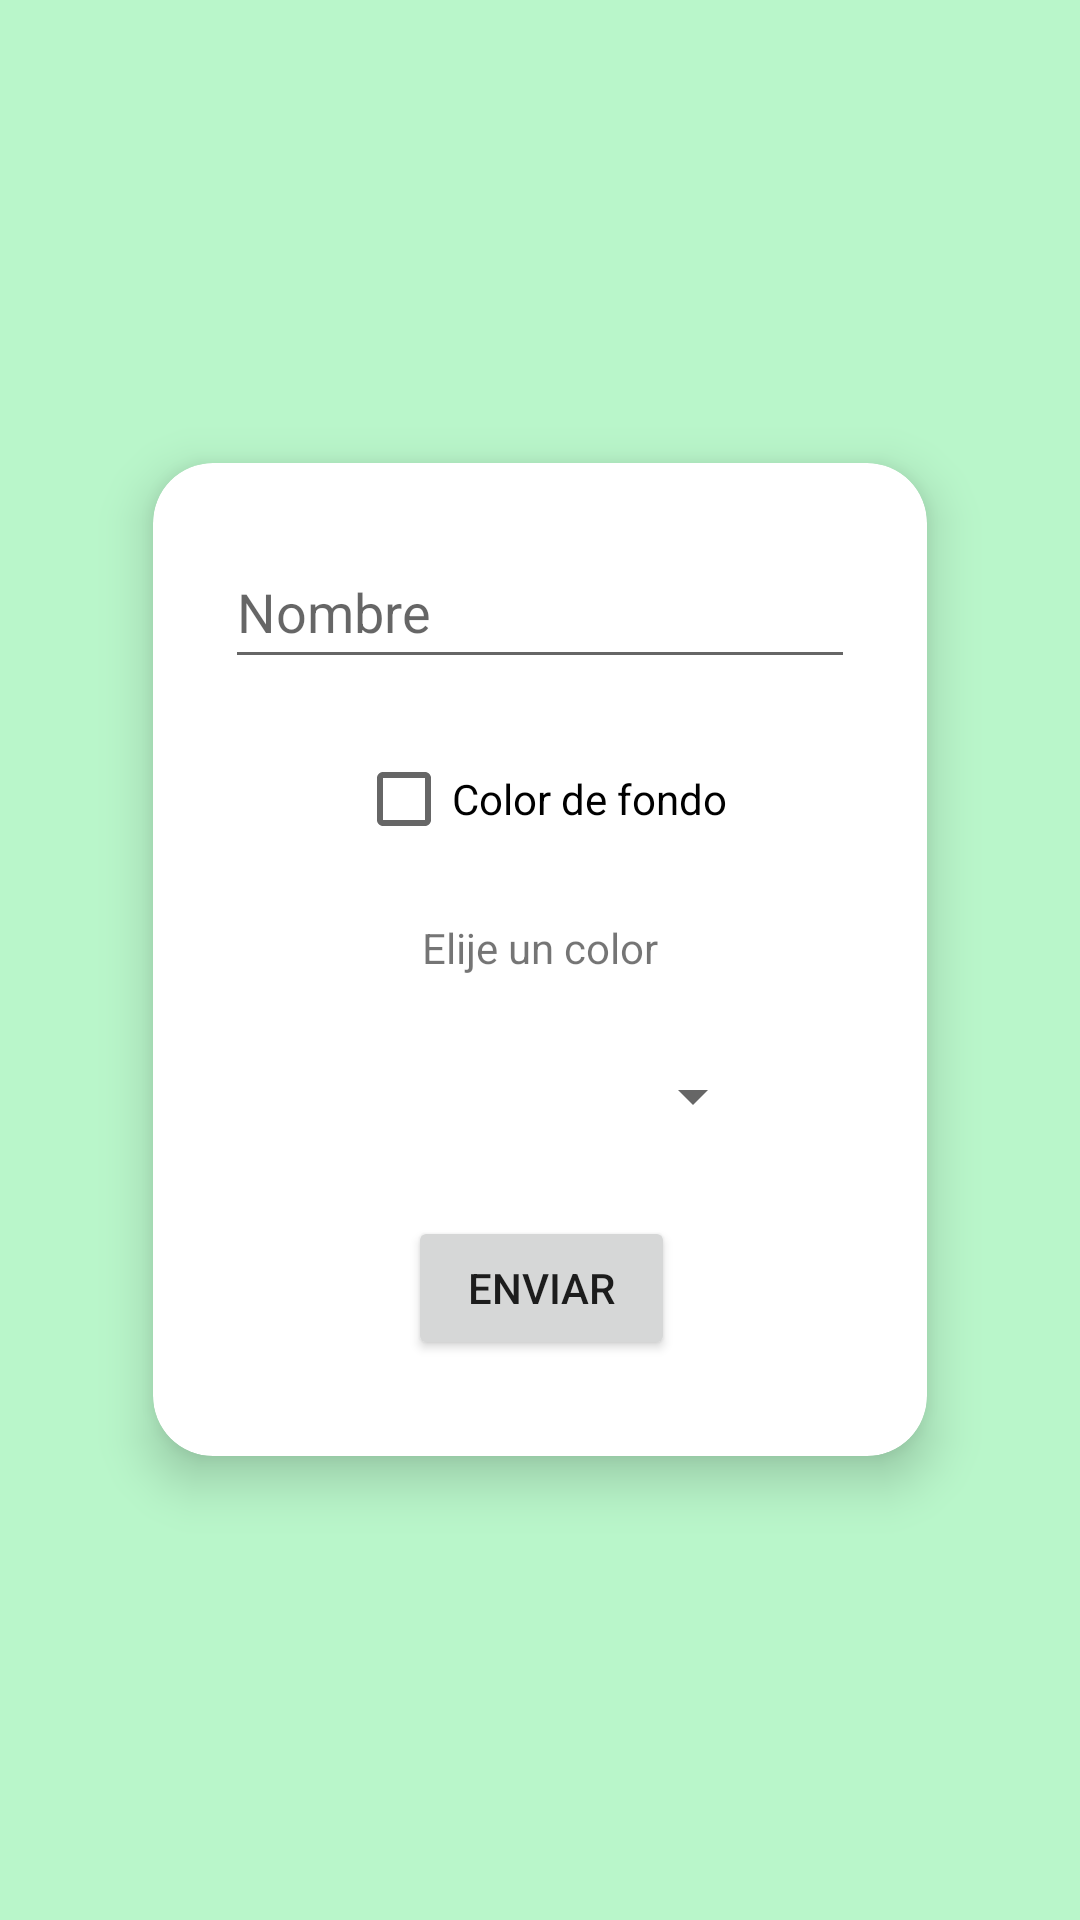

Android layout source for this screen:
<!-- AndroidManifest.xml: application theme Theme.SharedPreferencesCardView -->
<!-- res/layout/activity_main.xml -->
<?xml version="1.0" encoding="utf-8"?>
<FrameLayout xmlns:android="http://schemas.android.com/apk/res/android"
    xmlns:app="http://schemas.android.com/apk/res-auto"
    xmlns:tools="http://schemas.android.com/tools"
    android:layout_width="match_parent"
    android:layout_height="match_parent"
    android:background="#B9F6CA"
    tools:context=".MainActivity">

    <androidx.cardview.widget.CardView
        android:id="@+id/cardView"
        android:layout_width="wrap_content"
        android:layout_height="wrap_content"
        android:layout_margin="10dp"
        app:cardBackgroundColor="@color/white"
        app:cardCornerRadius="20dp"
        app:cardElevation="10dp"
        app:cardMaxElevation="12dp"
        app:cardPreventCornerOverlap="true"
        app:cardUseCompatPadding="true"
        android:layout_gravity="center">

        <androidx.constraintlayout.widget.ConstraintLayout
            android:layout_width="wrap_content"
            android:layout_height="wrap_content"
            android:layout_gravity="center">

            <EditText
                android:id="@+id/etName"
                android:layout_width="wrap_content"
                android:layout_height="wrap_content"
                android:layout_margin="24dp"
                android:ems="10"
                android:hint="Nombre"
                android:inputType="textPersonName"
                android:minHeight="48dp"
                app:layout_constraintBottom_toBottomOf="parent"
                app:layout_constraintEnd_toEndOf="parent"
                app:layout_constraintStart_toStartOf="parent"
                app:layout_constraintTop_toTopOf="parent"
                app:layout_constraintVertical_bias="0.0" />

            <CheckBox
                android:id="@+id/chkColor"
                android:layout_width="wrap_content"
                android:layout_height="wrap_content"
                android:layout_marginTop="16dp"
                android:text="Color de fondo"
                app:layout_constraintEnd_toEndOf="parent"
                app:layout_constraintHorizontal_bias="0.503"
                app:layout_constraintStart_toStartOf="parent"
                app:layout_constraintTop_toBottomOf="@+id/etName" />

            <Button
                android:id="@+id/bMainAct"
                android:layout_width="89dp"
                android:layout_height="wrap_content"
                android:layout_marginTop="16dp"
                android:layout_marginBottom="32dp"
                android:text="Enviar"
                app:layout_constraintBottom_toBottomOf="parent"
                app:layout_constraintEnd_toEndOf="parent"
                app:layout_constraintHorizontal_bias="0.502"
                app:layout_constraintStart_toStartOf="parent"
                app:layout_constraintTop_toBottomOf="@+id/spinner"
                app:layout_constraintVertical_bias="0.0" />

            <Spinner
                android:id="@+id/spinner"
                android:layout_width="150dp"
                android:layout_height="wrap_content"
                android:layout_marginTop="16dp"
                android:contentDescription="@string/select_color"
                android:minHeight="48dp"
                app:layout_constraintEnd_toEndOf="parent"
                app:layout_constraintStart_toStartOf="parent"
                app:layout_constraintTop_toBottomOf="@+id/tvChoiceColor" />

            <TextView
                android:id="@+id/tvChoiceColor"
                android:layout_width="wrap_content"
                android:layout_height="wrap_content"
                android:layout_marginTop="16dp"
                android:text="Elije un color"
                app:layout_constraintBottom_toTopOf="@+id/spinner"
                app:layout_constraintEnd_toEndOf="parent"
                app:layout_constraintStart_toStartOf="parent"
                app:layout_constraintTop_toBottomOf="@+id/chkColor" />
        </androidx.constraintlayout.widget.ConstraintLayout>

    </androidx.cardview.widget.CardView>

</FrameLayout>
<!-- resources referenced by this layout -->
<resources>
  <color name="white">#FFFFFFFF</color>
  <string name="select_color">Elige un color</string>
  <style name="Theme.SharedPreferencesCardView" parent="Theme.MaterialComponents.DayNight.DarkActionBar">
          
          <item name="colorPrimary">@color/purple_500</item>
          <item name="colorPrimaryVariant">@color/purple_700</item>
          <item name="colorOnPrimary">@color/white</item>
          
          <item name="colorSecondary">@color/teal_200</item>
          <item name="colorSecondaryVariant">@color/teal_700</item>
          <item name="colorOnSecondary">@color/black</item>
          
          <item name="android:statusBarColor" tools:targetApi="l">?attr/colorPrimaryVariant</item>
          
      </style>
  <color name="purple_500">#FF6200EE</color>
  <color name="purple_700">#FF3700B3</color>
  <color name="teal_200">#FF03DAC5</color>
  <color name="teal_700">#FF018786</color>
  <color name="black">#FF000000</color>
</resources>
